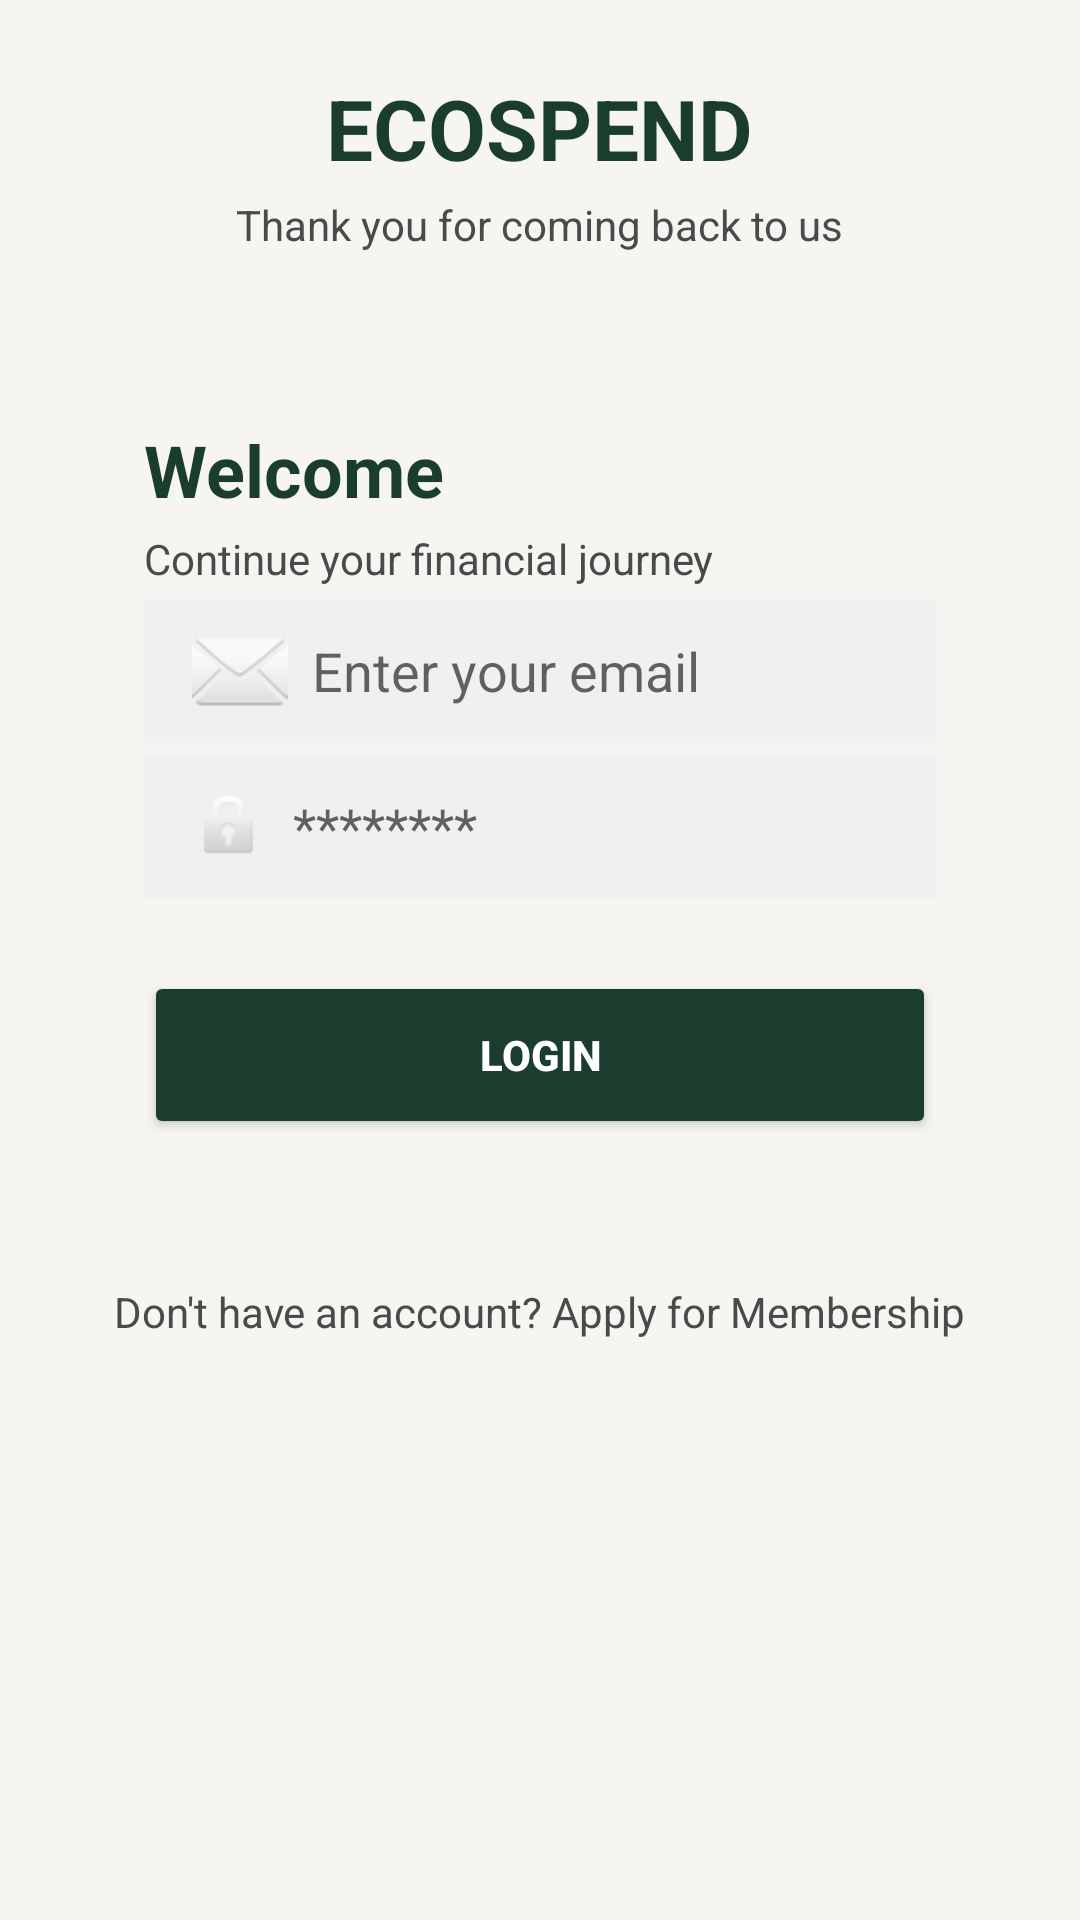

Layout XML and referenced resources for this Android screen:
<!-- AndroidManifest.xml: application theme Theme.Ecospend -->
<!-- res/layout/activity_login.xml -->
<?xml version="1.0" encoding="utf-8"?>
<ScrollView xmlns:android="http://schemas.android.com/apk/res/android"
    android:id="@+id/main"
    android:layout_width="match_parent"
    android:layout_height="match_parent"
    android:background="@color/ecospend_bg">

    <LinearLayout
        android:layout_width="match_parent"
        android:layout_height="wrap_content"
        android:orientation="vertical"
        android:padding="24dp">

        <TextView
            android:layout_width="wrap_content"
            android:layout_height="wrap_content"
            android:layout_gravity="center_horizontal"
            android:text="ECOSPEND"
            android:textColor="@color/ecospend_dark_green"
            android:textSize="28sp"
            android:textStyle="bold" />

        <TextView
            android:layout_width="wrap_content"
            android:layout_height="wrap_content"
            android:layout_gravity="center_horizontal"
            android:layout_marginTop="4dp"
            android:text="Thank you for coming back to us"
            android:textColor="@color/ecospend_gray_text"
            android:textSize="14sp" />

        <LinearLayout
            android:layout_width="match_parent"
            android:layout_height="wrap_content"
            android:layout_marginTop="32dp"
            android:background="@drawable/bg_rounded_white_24"
            android:orientation="vertical"
            android:padding="24dp">

            <TextView
                android:layout_width="match_parent"
                android:layout_height="wrap_content"
                android:text="Welcome"
                android:textColor="@color/ecospend_dark_green"
                android:textSize="24sp"
                android:textStyle="bold" />

            <TextView
                android:layout_width="match_parent"
                android:layout_height="wrap_content"
                android:layout_marginTop="4dp"
                android:text="Continue your financial journey"
                android:textColor="@color/ecospend_gray_text"
                android:textSize="14sp" />

            
            <EditText
                android:id="@+id/etLoginEmail"
                android:layout_width="match_parent"
                android:layout_height="48dp"
                android:layout_marginTop="4dp"
                android:background="@color/ecospend_input_bg"
                android:drawableStart="@android:drawable/ic_dialog_email"
                android:drawablePadding="8dp"
                android:hint="Enter your email"
                android:inputType="textEmailAddress"
                android:paddingStart="16dp"
                android:paddingEnd="16dp" />

            <TextView
                android:id="@+id/tvLoginEmailError"
                android:layout_width="wrap_content"
                android:layout_height="wrap_content"
                android:layout_marginTop="4dp"
                android:textColor="@android:color/holo_red_dark"
                android:textSize="12sp"
                android:visibility="gone" />

            
            <EditText
                android:id="@+id/etLoginPassword"
                android:layout_width="match_parent"
                android:layout_height="48dp"
                android:layout_marginTop="4dp"
                android:background="@color/ecospend_input_bg"
                android:drawableStart="@android:drawable/ic_lock_idle_lock"
                android:drawablePadding="8dp"
                android:hint="********"
                android:inputType="textPassword"
                android:paddingStart="16dp"
                android:paddingEnd="16dp" />

            <TextView
                android:id="@+id/tvLoginPasswordError"
                android:layout_width="wrap_content"
                android:layout_height="wrap_content"
                android:layout_marginTop="4dp"
                android:textColor="@android:color/holo_red_dark"
                android:textSize="12sp"
                android:visibility="gone" />

            
            <Button
                android:id="@+id/btnLogin"
                android:layout_width="match_parent"
                android:layout_height="56dp"
                android:layout_marginTop="24dp"
                android:backgroundTint="@color/ecospend_dark_green"
                android:text="LOGIN"
                android:onClick="loginUser"
                android:textColor="@color/white"
                android:textStyle="bold"
                />

            <TextView
                android:id="@+id/tvUserNotFound"
                android:layout_width="wrap_content"
                android:layout_height="wrap_content"
                android:layout_gravity="center_horizontal"
                android:layout_marginTop="12dp"
                android:textColor="@android:color/holo_red_dark"
                android:textSize="13sp"
                android:visibility="gone" />

        </LinearLayout>

        
        <TextView
            android:id="@+id/tvGoToRegister"
            android:layout_width="wrap_content"
            android:layout_height="wrap_content"
            android:layout_gravity="center_horizontal"
            android:layout_marginTop="24dp"
            android:text="Don't have an account? Apply for Membership"
            android:textColor="@color/ecospend_gray_text"
            android:textSize="14sp" />

    </LinearLayout>
</ScrollView>
<!-- resources referenced by this layout -->
<resources>
  <color name="ecospend_bg">#F7F5F2</color>
  <color name="ecospend_dark_green">#1A3D2E</color>
  <color name="ecospend_gray_text">#4A4A4A</color>
  <color name="ecospend_input_bg">#F0F0F0</color>
  <color name="white">#FFFFFFFF</color>
  <style name="Theme.Ecospend" parent="Theme.MaterialComponents.DayNight.NoActionBar">
          
          <item name="colorPrimary">@color/purple_500</item>
          <item name="colorPrimaryVariant">@color/purple_700</item>
          <item name="colorOnPrimary">@color/white</item>
          
          <item name="colorSecondary">@color/teal_200</item>
          <item name="colorSecondaryVariant">@color/teal_700</item>
          <item name="colorOnSecondary">@color/black</item>
          
          <item name="android:statusBarColor">?attr/colorPrimaryVariant</item>
          
      </style>
  <color name="purple_500">#FF6200EE</color>
  <color name="purple_700">#FF3700B3</color>
  <color name="teal_200">#FF03DAC5</color>
  <color name="teal_700">#FF018786</color>
  <color name="black">#FF000000</color>
</resources>
